Run: headless pygame with SDL's dummy video driver; simulated clock (each Clock.tick advances the game by its frame time, no real sleeping); random seed 0; keys injected as events and as key.get_pressed() state; no mouse input.
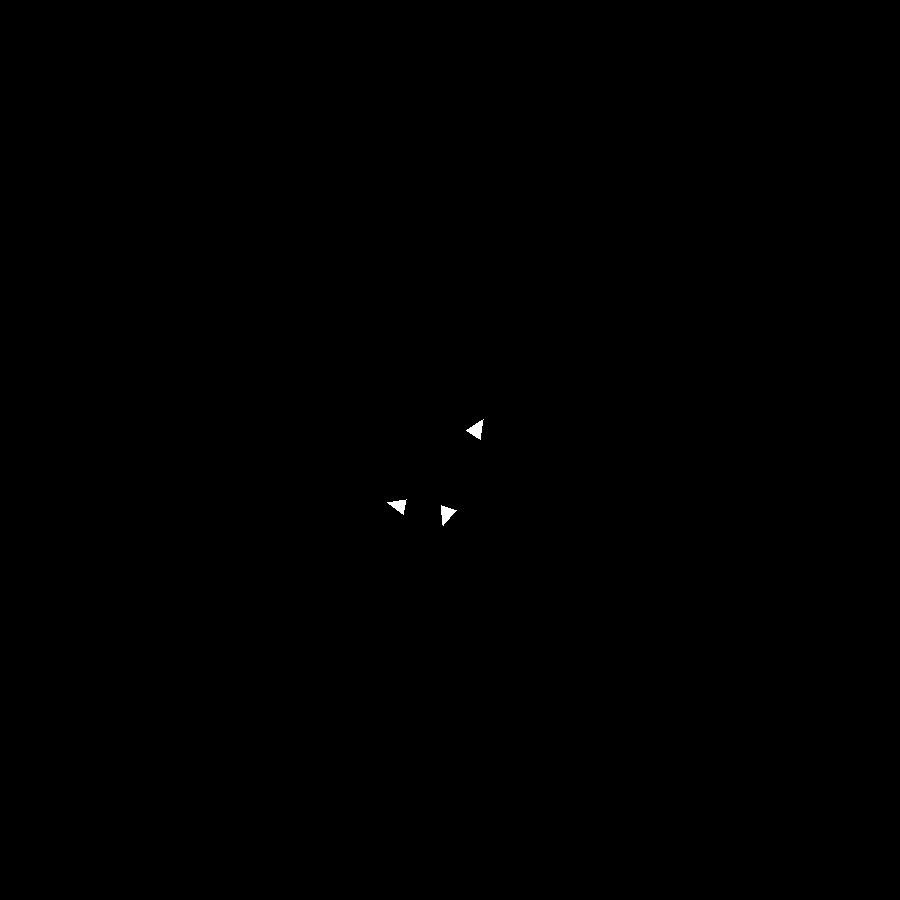
Frame 1 of 4 · flips 1–60 · no input
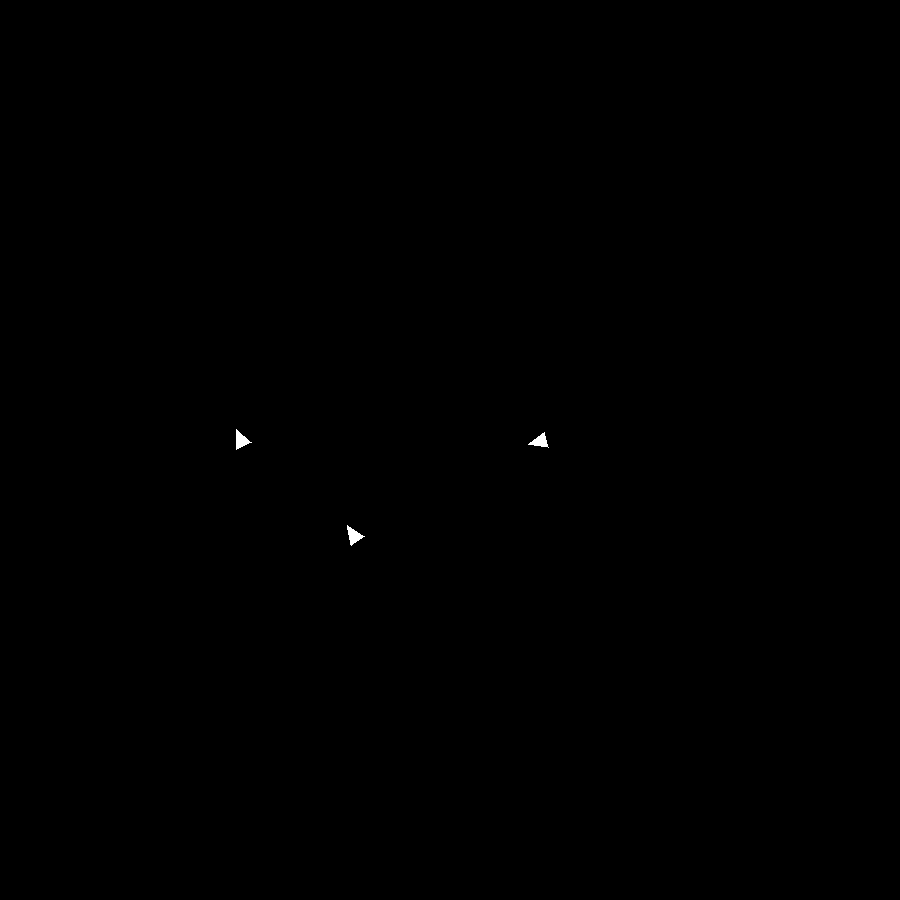
Frame 2 of 4 · flips 61–180 · tapped SPACE, RETURN · held RIGHT (→), D
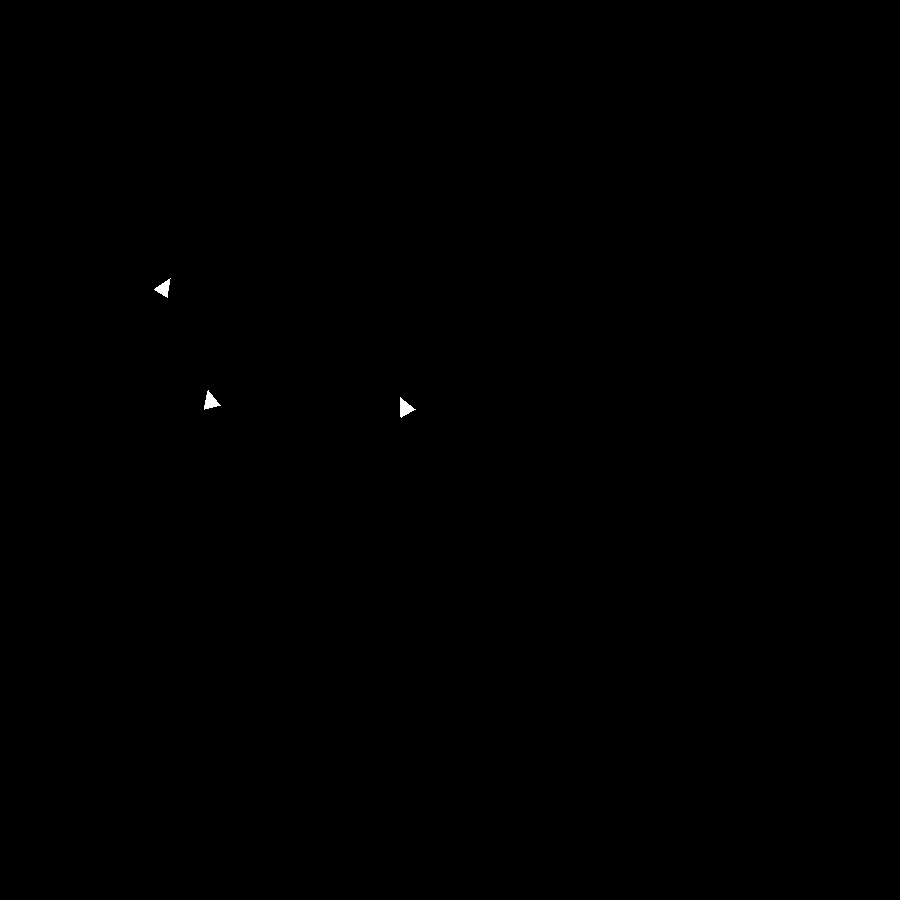
Frame 3 of 4 · flips 181–300 · held DOWN (↓), S
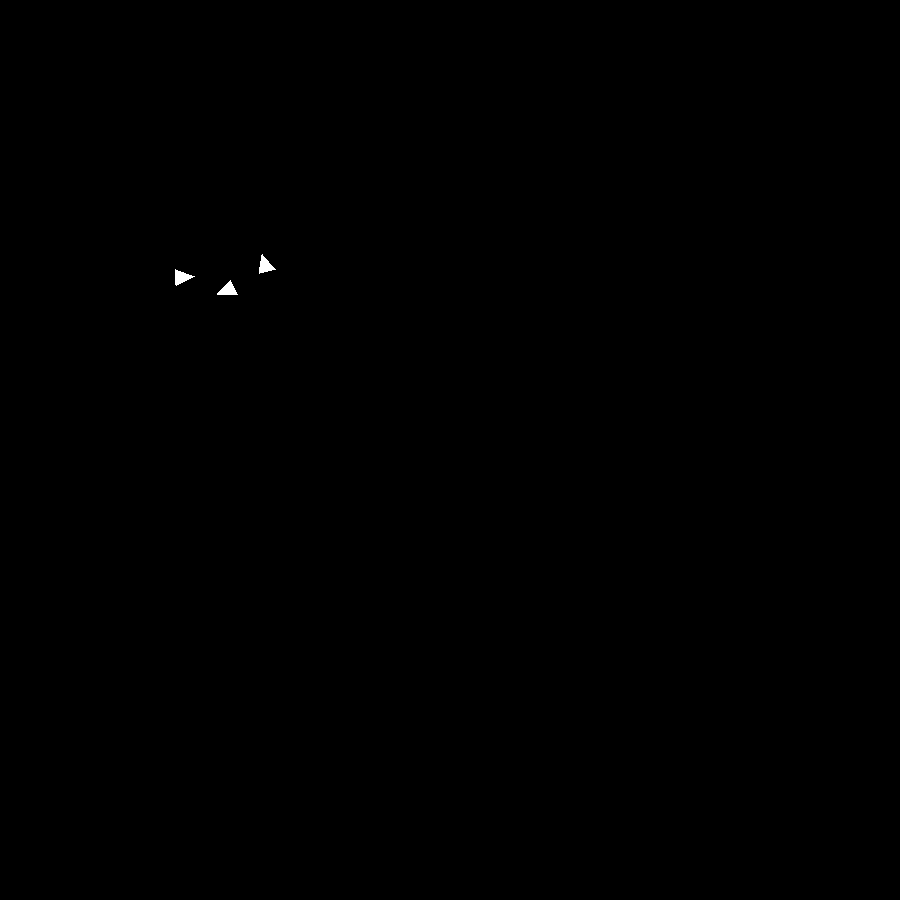
Frame 4 of 4 · flips 301–420 · held LEFT (←), A, UP (↑), W

The pygame program that drew these frames:

# https://medium.com/fragmentblog/simulating-flocking-with-the-boids-algorithm-92aef51b9e00

import pygame
import sys
import math

pygame.init()
display = pygame.display
surface = display.set_mode((900, 900))
display.set_caption("Boids")

WHITE = (255, 255, 255)
BLACK = (0, 0, 0)
DT = 1/60
ANGLE_FACTOR = 1

class Boid:
    def __init__(self, pos: list[float], vel: float, angle: float) -> None:
        self._pos = pos
        self._vel = vel
        self._angle = angle

    def draw_boid(self):
        x1 = (-8)*math.cos(self._angle)-(18)*math.sin(self._angle)+self._pos[0]
        y1 = (-8)*math.sin(self._angle)+(18)*math.cos(self._angle)+self._pos[1]

        x2 = (8)*math.cos(self._angle)-(18)*math.sin(self._angle)+self._pos[0]
        y2 = (8)*math.sin(self._angle)+(18)*math.cos(self._angle)+self._pos[1]
        pygame.draw.polygon(surface, WHITE, [self._pos, (x1, y1), (x2, y2)])

    def goal_velocity_vector(self, boids: list["Boid"]) -> list[float]:
        num_close_boids = 0
        avg_x, avg_y = 0, 0
        svec = [0, 0]
        avg_angle = 0
        for boid in boids:
            if self != boid and vector_magnitude(self.calculate_distance_vector(boid)) < 500:
                num_close_boids += 1

                avg_x += boid.pos[0]
                avg_y += boid.pos[1]
                
                avg_angle += boid.angle
        
        com = [avg_x/num_close_boids-self._pos[0], avg_y/num_close_boids-self._pos[1]] #absolute pos?
        svec = [-(avg_x-self.pos[0]*num_close_boids*0.1), -(avg_y-self.pos[1]*num_close_boids*0.1)] #relative 'goal' velocity vector?

        avg_angle /= num_close_boids # 'goal' angle
        avec = [ANGLE_FACTOR*math.cos(avg_angle), ANGLE_FACTOR*math.sin(avg_angle)]

        return [com[i]+svec[i]+avec[i] for i in range(len(com))]



    def calculate_distance_vector(self, other: "Boid") -> list[float]:
        return [self._pos[i]-other.pos[i] for i in range(len(self._pos))]
    
    @property
    def pos(self) -> list[float]:
        return self._pos

    @pos.setter
    def pos(self, newpos: list[float]) -> None:
        self._pos = newpos

    @property
    def vel(self) -> float:
        return self._vel

    @vel.setter
    def vel(self, newvel: float) -> None:
        self._vel = newvel

    @property
    def angle(self) -> float:
        return self._angle

    @angle.setter
    def angle(self, newangle: float) -> None:
        self._angle = newangle


def dproduct(vec1: list[float], vec2: list[float]) -> list[float]:
    return sum([vec1[i]*vec2[i] for i in range(len(vec1))])

def vector_magnitude(v: list[float]) -> float:
    return sum([s * s for s in v]) ** 0.5

def update(boids: list[Boid]) -> None:
    for i, boid in enumerate(boids):
        theta = boid.angle + math.pi + 1.15257199722 #arctan(18/8)
        if theta > 2 * math.pi:
            theta -= 2 * math.pi

        vx = boid.vel*math.cos(theta)
        vy = boid.vel*math.sin(theta)

        tvec = boid.goal_velocity_vector(boids)
        #if i == 0:
            #print(tvec)
        if boid.pos[0] < 200 and theta > math.pi/2 and theta < 3*math.pi/2:
            if i == 0:
                print("ran")   
            tvec[0] += 700
        if boid.pos[0] > 700:
           tvec[0] -= 700
        if boid.pos[1] > 700:
            tvec[1] += 700
        if boid.pos[1] < 200:
            tvec[1] -= 700

        diff_angle = math.acos(dproduct([vx, vy], tvec)/(vector_magnitude([vx, vy])*vector_magnitude(tvec)))
    
        if tvec[1] > vy:
            diff_angle *= -1
        
        boid.vel = abs(math.cos(diff_angle))*100#*vector_magnitude() #distance from center of mass
        boid.angle += diff_angle*DT#*vector_magnitude() #distance from com
        boid.pos[0] += vx*DT
        boid.pos[1] += vy*DT


def main():
    run = True
    clock = pygame.time.Clock()
    b1 = Boid([400, 470], 20, math.pi)
    b2 = Boid([500, 500], 5, 0)
    b3 = Boid([400, 500], 50, math.pi-2)
    boids = [b1, b2, b3]
    while run:
        clock.tick(60)
        keys = pygame.key.get_pressed()
        for event in pygame.event.get():
            if event.type == pygame.QUIT:
                run = False

        if keys[pygame.K_q]:
            run = False

        surface.fill(BLACK)
        update(boids)
        for b in boids:
            b.draw_boid()


        display.flip()

    pygame.quit()
    sys.exit()

if __name__ == "__main__":
    main()
